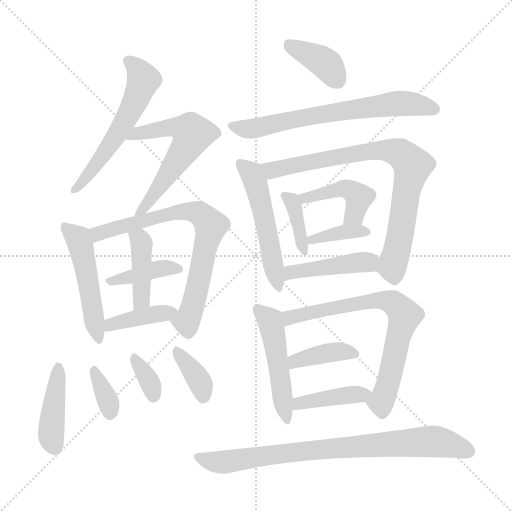
t = 0.00 s
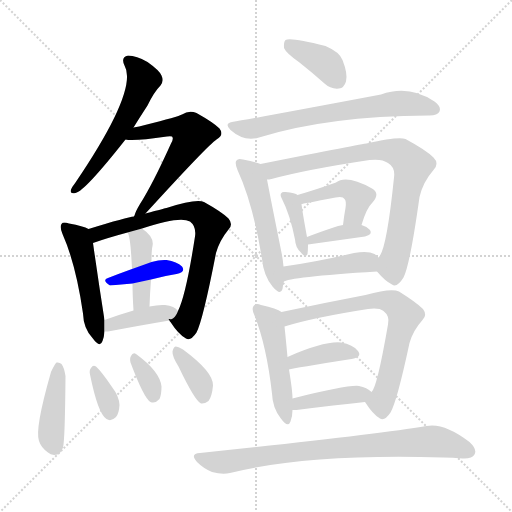
t = 3.13 s
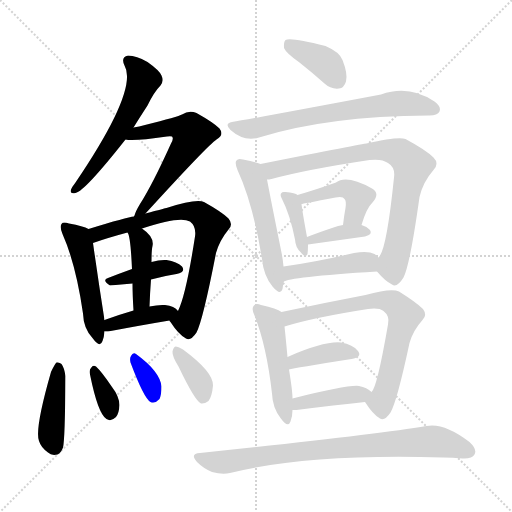
t = 6.25 s
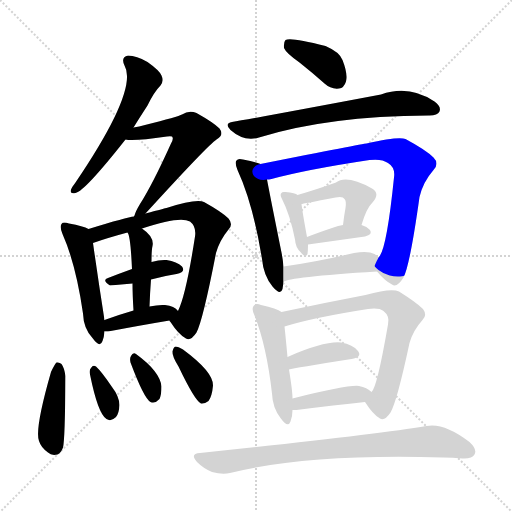
t = 9.38 s
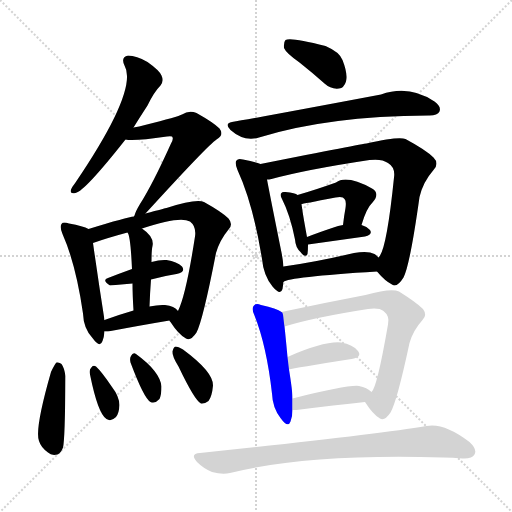
t = 12.51 s
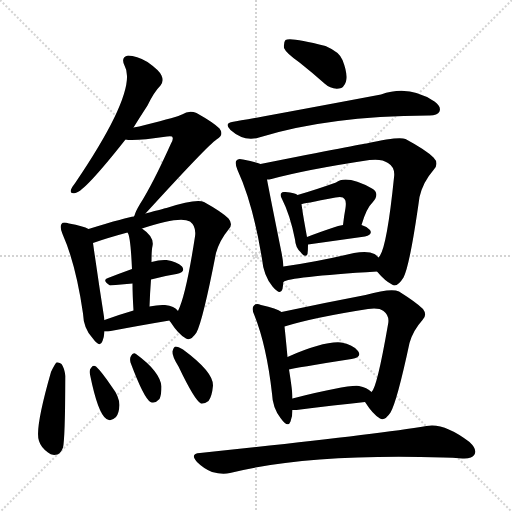
t = 15.63 s

The animated SVG that drew these frames (rendered in a browser with its animation timeline set to each time). Animation: 24 CSS @keyframes rules; one cycle of 15.63 s.

<svg version="1.1" viewBox="0 0 1024 1024" xmlns="http://www.w3.org/2000/svg">
  <g stroke="lightgray" stroke-dasharray="1,1" stroke-width="1" transform="scale(4, 4)">
    <line x1="0" y1="0" x2="256" y2="256"></line>
    <line x1="256" y1="0" x2="0" y2="256"></line>
    <line x1="128" y1="0" x2="128" y2="256"></line>
    <line x1="0" y1="128" x2="256" y2="128"></line>
  </g>
<g transform="scale(1, -1) translate(0, -900)">
   <style type="text/css">
    @keyframes keyframes0 {
      from {
       stroke: blue;
       stroke-dashoffset: 563;
       stroke-width: 128;
       }
       65% {
       animation-timing-function: step-end;
       stroke: blue;
       stroke-dashoffset: 0;
       stroke-width: 128;
       }
       to {
       stroke: black;
       stroke-width: 1024;
       }
       }
       #make-me-a-hanzi-animation-0 {
         animation: keyframes0 0.708171s both;
         animation-delay: 0.000000s;
         animation-timing-function: linear;
       }
    @keyframes keyframes1 {
      from {
       stroke: blue;
       stroke-dashoffset: 586;
       stroke-width: 128;
       }
       66% {
       animation-timing-function: step-end;
       stroke: blue;
       stroke-dashoffset: 0;
       stroke-width: 128;
       }
       to {
       stroke: black;
       stroke-width: 1024;
       }
       }
       #make-me-a-hanzi-animation-1 {
         animation: keyframes1 0.726888s both;
         animation-delay: 0.708171s;
         animation-timing-function: linear;
       }
    @keyframes keyframes2 {
      from {
       stroke: blue;
       stroke-dashoffset: 495;
       stroke-width: 128;
       }
       62% {
       animation-timing-function: step-end;
       stroke: blue;
       stroke-dashoffset: 0;
       stroke-width: 128;
       }
       to {
       stroke: black;
       stroke-width: 1024;
       }
       }
       #make-me-a-hanzi-animation-2 {
         animation: keyframes2 0.652832s both;
         animation-delay: 1.435059s;
         animation-timing-function: linear;
       }
    @keyframes keyframes3 {
      from {
       stroke: blue;
       stroke-dashoffset: 735;
       stroke-width: 128;
       }
       71% {
       animation-timing-function: step-end;
       stroke: blue;
       stroke-dashoffset: 0;
       stroke-width: 128;
       }
       to {
       stroke: black;
       stroke-width: 1024;
       }
       }
       #make-me-a-hanzi-animation-3 {
         animation: keyframes3 0.848145s both;
         animation-delay: 2.087891s;
         animation-timing-function: linear;
       }
    @keyframes keyframes4 {
      from {
       stroke: blue;
       stroke-dashoffset: 390;
       stroke-width: 128;
       }
       56% {
       animation-timing-function: step-end;
       stroke: blue;
       stroke-dashoffset: 0;
       stroke-width: 128;
       }
       to {
       stroke: black;
       stroke-width: 1024;
       }
       }
       #make-me-a-hanzi-animation-4 {
         animation: keyframes4 0.567383s both;
         animation-delay: 2.936035s;
         animation-timing-function: linear;
       }
    @keyframes keyframes5 {
      from {
       stroke: blue;
       stroke-dashoffset: 417;
       stroke-width: 128;
       }
       58% {
       animation-timing-function: step-end;
       stroke: blue;
       stroke-dashoffset: 0;
       stroke-width: 128;
       }
       to {
       stroke: black;
       stroke-width: 1024;
       }
       }
       #make-me-a-hanzi-animation-5 {
         animation: keyframes5 0.589355s both;
         animation-delay: 3.503418s;
         animation-timing-function: linear;
       }
    @keyframes keyframes6 {
      from {
       stroke: blue;
       stroke-dashoffset: 395;
       stroke-width: 128;
       }
       56% {
       animation-timing-function: step-end;
       stroke: blue;
       stroke-dashoffset: 0;
       stroke-width: 128;
       }
       to {
       stroke: black;
       stroke-width: 1024;
       }
       }
       #make-me-a-hanzi-animation-6 {
         animation: keyframes6 0.571452s both;
         animation-delay: 4.092773s;
         animation-timing-function: linear;
       }
    @keyframes keyframes7 {
      from {
       stroke: blue;
       stroke-dashoffset: 421;
       stroke-width: 128;
       }
       58% {
       animation-timing-function: step-end;
       stroke: blue;
       stroke-dashoffset: 0;
       stroke-width: 128;
       }
       to {
       stroke: black;
       stroke-width: 1024;
       }
       }
       #make-me-a-hanzi-animation-7 {
         animation: keyframes7 0.592611s both;
         animation-delay: 4.664225s;
         animation-timing-function: linear;
       }
    @keyframes keyframes8 {
      from {
       stroke: blue;
       stroke-dashoffset: 346;
       stroke-width: 128;
       }
       53% {
       animation-timing-function: step-end;
       stroke: blue;
       stroke-dashoffset: 0;
       stroke-width: 128;
       }
       to {
       stroke: black;
       stroke-width: 1024;
       }
       }
       #make-me-a-hanzi-animation-8 {
         animation: keyframes8 0.531576s both;
         animation-delay: 5.256836s;
         animation-timing-function: linear;
       }
    @keyframes keyframes9 {
      from {
       stroke: blue;
       stroke-dashoffset: 339;
       stroke-width: 128;
       }
       52% {
       animation-timing-function: step-end;
       stroke: blue;
       stroke-dashoffset: 0;
       stroke-width: 128;
       }
       to {
       stroke: black;
       stroke-width: 1024;
       }
       }
       #make-me-a-hanzi-animation-9 {
         animation: keyframes9 0.525879s both;
         animation-delay: 5.788411s;
         animation-timing-function: linear;
       }
    @keyframes keyframes10 {
      from {
       stroke: blue;
       stroke-dashoffset: 368;
       stroke-width: 128;
       }
       55% {
       animation-timing-function: step-end;
       stroke: blue;
       stroke-dashoffset: 0;
       stroke-width: 128;
       }
       to {
       stroke: black;
       stroke-width: 1024;
       }
       }
       #make-me-a-hanzi-animation-10 {
         animation: keyframes10 0.549479s both;
         animation-delay: 6.314290s;
         animation-timing-function: linear;
       }
    @keyframes keyframes11 {
      from {
       stroke: blue;
       stroke-dashoffset: 383;
       stroke-width: 128;
       }
       55% {
       animation-timing-function: step-end;
       stroke: blue;
       stroke-dashoffset: 0;
       stroke-width: 128;
       }
       to {
       stroke: black;
       stroke-width: 1024;
       }
       }
       #make-me-a-hanzi-animation-11 {
         animation: keyframes11 0.561686s both;
         animation-delay: 6.863770s;
         animation-timing-function: linear;
       }
    @keyframes keyframes12 {
      from {
       stroke: blue;
       stroke-dashoffset: 668;
       stroke-width: 128;
       }
       68% {
       animation-timing-function: step-end;
       stroke: blue;
       stroke-dashoffset: 0;
       stroke-width: 128;
       }
       to {
       stroke: black;
       stroke-width: 1024;
       }
       }
       #make-me-a-hanzi-animation-12 {
         animation: keyframes12 0.793620s both;
         animation-delay: 7.425456s;
         animation-timing-function: linear;
       }
    @keyframes keyframes13 {
      from {
       stroke: blue;
       stroke-dashoffset: 520;
       stroke-width: 128;
       }
       63% {
       animation-timing-function: step-end;
       stroke: blue;
       stroke-dashoffset: 0;
       stroke-width: 128;
       }
       to {
       stroke: black;
       stroke-width: 1024;
       }
       }
       #make-me-a-hanzi-animation-13 {
         animation: keyframes13 0.673177s both;
         animation-delay: 8.219076s;
         animation-timing-function: linear;
       }
    @keyframes keyframes14 {
      from {
       stroke: blue;
       stroke-dashoffset: 792;
       stroke-width: 128;
       }
       72% {
       animation-timing-function: step-end;
       stroke: blue;
       stroke-dashoffset: 0;
       stroke-width: 128;
       }
       to {
       stroke: black;
       stroke-width: 1024;
       }
       }
       #make-me-a-hanzi-animation-14 {
         animation: keyframes14 0.894531s both;
         animation-delay: 8.892253s;
         animation-timing-function: linear;
       }
    @keyframes keyframes15 {
      from {
       stroke: blue;
       stroke-dashoffset: 377;
       stroke-width: 128;
       }
       55% {
       animation-timing-function: step-end;
       stroke: blue;
       stroke-dashoffset: 0;
       stroke-width: 128;
       }
       to {
       stroke: black;
       stroke-width: 1024;
       }
       }
       #make-me-a-hanzi-animation-15 {
         animation: keyframes15 0.556803s both;
         animation-delay: 9.786784s;
         animation-timing-function: linear;
       }
    @keyframes keyframes16 {
      from {
       stroke: blue;
       stroke-dashoffset: 440;
       stroke-width: 128;
       }
       59% {
       animation-timing-function: step-end;
       stroke: blue;
       stroke-dashoffset: 0;
       stroke-width: 128;
       }
       to {
       stroke: black;
       stroke-width: 1024;
       }
       }
       #make-me-a-hanzi-animation-16 {
         animation: keyframes16 0.608073s both;
         animation-delay: 10.343587s;
         animation-timing-function: linear;
       }
    @keyframes keyframes17 {
      from {
       stroke: blue;
       stroke-dashoffset: 368;
       stroke-width: 128;
       }
       55% {
       animation-timing-function: step-end;
       stroke: blue;
       stroke-dashoffset: 0;
       stroke-width: 128;
       }
       to {
       stroke: black;
       stroke-width: 1024;
       }
       }
       #make-me-a-hanzi-animation-17 {
         animation: keyframes17 0.549479s both;
         animation-delay: 10.951660s;
         animation-timing-function: linear;
       }
    @keyframes keyframes18 {
      from {
       stroke: blue;
       stroke-dashoffset: 436;
       stroke-width: 128;
       }
       59% {
       animation-timing-function: step-end;
       stroke: blue;
       stroke-dashoffset: 0;
       stroke-width: 128;
       }
       to {
       stroke: black;
       stroke-width: 1024;
       }
       }
       #make-me-a-hanzi-animation-18 {
         animation: keyframes18 0.604818s both;
         animation-delay: 11.501139s;
         animation-timing-function: linear;
       }
    @keyframes keyframes19 {
      from {
       stroke: blue;
       stroke-dashoffset: 488;
       stroke-width: 128;
       }
       61% {
       animation-timing-function: step-end;
       stroke: blue;
       stroke-dashoffset: 0;
       stroke-width: 128;
       }
       to {
       stroke: black;
       stroke-width: 1024;
       }
       }
       #make-me-a-hanzi-animation-19 {
         animation: keyframes19 0.647135s both;
         animation-delay: 12.105957s;
         animation-timing-function: linear;
       }
    @keyframes keyframes20 {
      from {
       stroke: blue;
       stroke-dashoffset: 709;
       stroke-width: 128;
       }
       70% {
       animation-timing-function: step-end;
       stroke: blue;
       stroke-dashoffset: 0;
       stroke-width: 128;
       }
       to {
       stroke: black;
       stroke-width: 1024;
       }
       }
       #make-me-a-hanzi-animation-20 {
         animation: keyframes20 0.826986s both;
         animation-delay: 12.753092s;
         animation-timing-function: linear;
       }
    @keyframes keyframes21 {
      from {
       stroke: blue;
       stroke-dashoffset: 391;
       stroke-width: 128;
       }
       56% {
       animation-timing-function: step-end;
       stroke: blue;
       stroke-dashoffset: 0;
       stroke-width: 128;
       }
       to {
       stroke: black;
       stroke-width: 1024;
       }
       }
       #make-me-a-hanzi-animation-21 {
         animation: keyframes21 0.568197s both;
         animation-delay: 13.580078s;
         animation-timing-function: linear;
       }
    @keyframes keyframes22 {
      from {
       stroke: blue;
       stroke-dashoffset: 405;
       stroke-width: 128;
       }
       57% {
       animation-timing-function: step-end;
       stroke: blue;
       stroke-dashoffset: 0;
       stroke-width: 128;
       }
       to {
       stroke: black;
       stroke-width: 1024;
       }
       }
       #make-me-a-hanzi-animation-22 {
         animation: keyframes22 0.579590s both;
         animation-delay: 14.148275s;
         animation-timing-function: linear;
       }
    @keyframes keyframes23 {
      from {
       stroke: blue;
       stroke-dashoffset: 803;
       stroke-width: 128;
       }
       72% {
       animation-timing-function: step-end;
       stroke: blue;
       stroke-dashoffset: 0;
       stroke-width: 128;
       }
       to {
       stroke: black;
       stroke-width: 1024;
       }
       }
       #make-me-a-hanzi-animation-23 {
         animation: keyframes23 0.903483s both;
         animation-delay: 14.727865s;
         animation-timing-function: linear;
       }
</style>
<path d="M 267.0 645.0 Q 280.0 666.0 295.0 689.0 Q 308.0 716.0 321.0 729.0 Q 328.0 738.0 323.0 749.0 Q 319.0 759.0 295.0 776.0 Q 273.0 789.0 256.0 789.0 Q 241.0 786.0 249.0 769.0 Q 277.0 721.0 151.0 535.0 Q 144.0 526.0 142.0 521.0 Q 139.0 511.0 151.0 514.0 Q 169.0 517.0 251.0 621.0 L 267.0 645.0 Z" fill="lightgray"></path> 
<path d="M 291.0 473.0 Q 417.0 611.0 433.0 621.0 Q 449.0 630.0 439.0 643.0 Q 427.0 655.0 393.0 674.0 Q 378.0 680.0 364.0 671.0 Q 357.0 667.0 290.0 650.0 Q 278.0 647.0 267.0 645.0 C 238.0 639.0 221.0 624.0 251.0 621.0 Q 266.0 617.0 334.0 627.0 Q 341.0 628.0 344.0 627.0 Q 348.0 623.0 342.0 613.0 Q 305.0 531.0 280.0 492.0 Q 271.0 477.0 269.0 469.0 Q 268.0 468.0 268.0 467.0 C 257.0 439.0 271.0 451.0 291.0 473.0 Z" fill="lightgray"></path> 
<path d="M 177.0 442.0 Q 167.0 448.0 138.0 453.0 Q 126.0 457.0 123.0 452.0 Q 119.0 446.0 125.0 432.0 Q 152.0 371.0 166.0 273.0 Q 167.0 243.0 185.0 224.0 Q 200.0 203.0 205.0 218.0 Q 208.0 225.0 209.0 237.0 L 209.0 260.0 Q 197.0 336.0 186.0 414.0 C 182.0 440.0 182.0 440.0 177.0 442.0 Z" fill="lightgray"></path> 
<path d="M 339.0 259.0 Q 339.0 258.0 341.0 256.0 Q 357.0 231.0 372.0 223.0 Q 381.0 217.0 393.0 235.0 Q 406.0 260.0 432.0 394.0 Q 439.0 419.0 457.0 441.0 Q 467.0 451.0 457.0 463.0 Q 444.0 476.0 408.0 496.0 Q 392.0 503.0 333.0 484.0 Q 332.0 484.0 291.0 473.0 L 268.0 467.0 Q 255.0 466.0 177.0 442.0 C 148.0 433.0 158.0 404.0 186.0 414.0 Q 214.0 424.0 255.0 435.0 L 284.0 443.0 Q 359.0 468.0 380.0 457.0 Q 393.0 447.0 390.0 427.0 Q 372.0 310.0 356.0 278.0 C 345.0 250.0 333.0 268.0 339.0 259.0 Z" fill="lightgray"></path> 
<path d="M 302.0 341.0 Q 327.0 348.0 353.0 352.0 Q 372.0 356.0 364.0 367.0 Q 354.0 377.0 333.0 380.0 Q 320.0 381.0 303.0 376.0 L 264.0 362.0 Q 239.0 353.0 216.0 344.0 Q 203.0 340.0 220.0 329.0 L 265.0 333.0 L 302.0 341.0 Z" fill="lightgray"></path> 
<path d="M 299.0 287.0 Q 300.0 315.0 302.0 341.0 L 303.0 376.0 Q 303.0 400.0 305.0 408.0 Q 309.0 426.0 284.0 443.0 C 260.0 461.0 242.0 462.0 255.0 435.0 Q 261.0 429.0 264.0 362.0 L 265.0 333.0 Q 265.0 311.0 267.0 279.0 C 269.0 249.0 298.0 257.0 299.0 287.0 Z" fill="lightgray"></path> 
<path d="M 209.0 237.0 Q 212.0 237.0 216.0 237.0 Q 285.0 250.0 339.0 259.0 C 369.0 264.0 369.0 264.0 356.0 278.0 Q 349.0 288.0 330.0 290.0 Q 317.0 291.0 299.0 287.0 L 267.0 279.0 Q 236.0 270.0 209.0 260.0 C 181.0 250.0 179.0 237.0 209.0 237.0 Z" fill="lightgray"></path> 
<path d="M 102.0 156.0 Q 69.0 41.0 78.0 18.0 Q 82.0 5.0 96.0 -5.0 Q 103.0 -12.0 115.0 -9.0 Q 122.0 -6.0 126.0 5.0 Q 130.0 20.0 131.0 148.0 Q 128.0 166.0 123.0 172.0 Q 119.0 176.0 113.0 175.0 Q 109.0 171.0 102.0 156.0 Z" fill="lightgray"></path> 
<path d="M 180.0 151.0 Q 196.0 72.0 213.0 62.0 Q 222.0 56.0 232.0 66.0 Q 238.0 73.0 239.0 90.0 Q 238.0 108.0 224.0 126.0 Q 203.0 157.0 192.0 167.0 Q 186.0 171.0 182.0 164.0 Q 178.0 160.0 180.0 151.0 Z" fill="lightgray"></path> 
<path d="M 261.0 175.0 Q 288.0 103.0 301.0 96.0 Q 310.0 92.0 319.0 102.0 Q 323.0 111.0 323.0 127.0 Q 320.0 157.0 272.0 192.0 Q 266.0 196.0 262.0 188.0 Q 259.0 184.0 261.0 175.0 Z" fill="lightgray"></path> 
<path d="M 357.0 167.0 Q 390.0 98.0 402.0 93.0 Q 409.0 92.0 417.0 98.0 Q 424.0 107.0 426.0 129.0 Q 427.0 156.0 366.0 201.0 Q 356.0 207.0 351.0 207.0 Q 347.0 206.0 345.0 197.0 Q 344.0 188.0 357.0 167.0 Z" fill="lightgray"></path> 
<path d="M 599.0 775.0 Q 623.0 756.0 649.0 733.0 Q 662.0 721.0 678.0 723.0 Q 688.0 724.0 692.0 737.0 Q 696.0 752.0 685.0 780.0 Q 679.0 796.0 651.0 808.0 Q 581.0 826.0 571.0 820.0 Q 567.0 816.0 568.0 804.0 Q 572.0 794.0 599.0 775.0 Z" fill="lightgray"></path> 
<path d="M 464.0 656.0 Q 448.0 653.0 461.0 640.0 Q 488.0 616.0 518.0 625.0 Q 656.0 668.0 857.0 669.0 L 859.0 669.0 Q 875.0 669.0 879.0 677.0 Q 883.0 687.0 869.0 697.0 Q 818.0 731.0 762.0 711.0 Q 507.0 663.0 464.0 656.0 Z" fill="lightgray"></path> 
<path d="M 521.0 572.0 Q 511.0 576.0 486.0 581.0 Q 476.0 584.0 473.0 579.0 Q 469.0 575.0 475.0 560.0 Q 506.0 493.0 524.0 382.0 Q 527.0 349.0 545.0 327.0 Q 561.0 308.0 565.0 322.0 L 567.0 336.0 L 567.0 367.0 Q 566.0 380.0 563.0 395.0 Q 541.0 504.0 534.0 541.0 C 529.0 569.0 529.0 569.0 521.0 572.0 Z" fill="lightgray"></path> 
<path d="M 754.0 357.0 Q 770.0 338.0 784.0 331.0 Q 794.0 324.0 807.0 345.0 Q 820.0 370.0 839.0 506.0 Q 846.0 536.0 867.0 560.0 Q 879.0 573.0 867.0 585.0 Q 852.0 600.0 811.0 622.0 Q 798.0 628.0 733.0 613.0 Q 727.0 613.0 521.0 572.0 C 492.0 566.0 505.0 535.0 534.0 541.0 Q 538.0 541.0 543.0 542.0 Q 613.0 561.0 739.0 580.0 Q 764.0 583.0 776.0 574.0 Q 791.0 565.0 788.0 545.0 Q 773.0 398.0 757.0 385.0 C 747.0 365.0 747.0 365.0 754.0 357.0 Z" fill="lightgray"></path> 
<path d="M 595.0 510.0 Q 591.0 514.0 571.0 516.0 Q 564.0 517.0 563.0 514.0 Q 559.0 511.0 564.0 502.0 Q 580.0 471.0 590.0 421.0 Q 591.0 405.0 601.0 396.0 Q 611.0 383.0 615.0 392.0 Q 616.0 399.0 616.0 411.0 L 614.0 426.0 Q 605.0 475.0 603.0 492.0 C 601.0 506.0 601.0 506.0 595.0 510.0 Z" fill="lightgray"></path> 
<path d="M 723.0 450.0 Q 733.0 484.0 745.0 495.0 Q 761.0 513.0 744.0 523.0 Q 693.0 551.0 672.0 535.0 Q 630.0 520.0 595.0 510.0 C 566.0 502.0 573.0 487.0 603.0 492.0 Q 604.0 492.0 671.0 505.0 Q 686.0 508.0 689.0 502.0 Q 693.0 499.0 691.0 484.0 Q 688.0 468.0 686.0 450.0 C 683.0 420.0 714.0 421.0 723.0 450.0 Z" fill="lightgray"></path> 
<path d="M 616.0 411.0 L 730.0 427.0 Q 746.0 431.0 740.0 440.0 Q 734.0 447.0 723.0 450.0 L 686.0 450.0 Q 676.0 449.0 667.0 445.0 Q 637.0 435.0 614.0 426.0 C 586.0 415.0 586.0 407.0 616.0 411.0 Z" fill="lightgray"></path> 
<path d="M 567.0 336.0 Q 576.0 346.0 754.0 357.0 C 783.0 359.0 778.0 364.0 757.0 385.0 Q 754.0 389.0 749.0 392.0 Q 736.0 399.0 708.0 394.0 Q 632.0 376.0 567.0 367.0 C 537.0 363.0 540.0 323.0 567.0 336.0 Z" fill="lightgray"></path> 
<path d="M 563.0 276.0 Q 554.0 283.0 522.0 290.0 Q 512.0 294.0 508.0 289.0 Q 502.0 283.0 509.0 269.0 Q 533.0 209.0 544.0 113.0 Q 545.0 85.0 561.0 64.0 Q 576.0 43.0 581.0 57.0 Q 585.0 67.0 585.0 80.0 L 585.0 103.0 Q 585.0 118.0 578.0 161.0 L 575.0 186.0 Q 571.0 229.0 569.0 247.0 C 566.0 274.0 566.0 274.0 563.0 276.0 Z" fill="lightgray"></path> 
<path d="M 730.0 96.0 Q 746.0 71.0 760.0 63.0 Q 769.0 57.0 781.0 75.0 Q 794.0 97.0 819.0 214.0 Q 826.0 239.0 845.0 260.0 Q 855.0 270.0 846.0 282.0 Q 833.0 295.0 798.0 317.0 Q 782.0 324.0 731.0 310.0 Q 647.0 294.0 563.0 276.0 C 534.0 270.0 540.0 239.0 569.0 247.0 Q 627.0 265.0 736.0 282.0 Q 758.0 285.0 767.0 278.0 Q 780.0 268.0 776.0 251.0 Q 754.0 124.0 743.0 116.0 C 732.0 94.0 728.0 98.0 730.0 96.0 Z" fill="lightgray"></path> 
<path d="M 578.0 161.0 Q 588.0 164.0 703.0 182.0 Q 725.0 186.0 716.0 198.0 Q 706.0 211.0 682.0 215.0 Q 648.0 218.0 575.0 186.0 C 547.0 174.0 549.0 154.0 578.0 161.0 Z" fill="lightgray"></path> 
<path d="M 585.0 80.0 Q 588.0 80.0 593.0 80.0 Q 671.0 90.0 730.0 96.0 C 760.0 99.0 762.0 99.0 743.0 116.0 Q 734.0 125.0 718.0 128.0 Q 697.0 131.0 585.0 103.0 C 556.0 96.0 555.0 80.0 585.0 80.0 Z" fill="lightgray"></path> 
<path d="M 400.0 -6.0 Q 379.0 -7.0 394.0 -24.0 Q 407.0 -37.0 424.0 -44.0 Q 445.0 -50.0 460.0 -46.0 Q 616.0 -7.0 886.0 -15.0 Q 905.0 -15.0 925.0 -17.0 Q 944.0 -18.0 949.0 -9.0 Q 955.0 1.0 939.0 16.0 Q 888.0 55.0 853.0 48.0 Q 745.0 30.0 400.0 -6.0 Z" fill="lightgray"></path> 
      <clipPath id="make-me-a-hanzi-clip-0">
      <path d="M 267.0 645.0 Q 280.0 666.0 295.0 689.0 Q 308.0 716.0 321.0 729.0 Q 328.0 738.0 323.0 749.0 Q 319.0 759.0 295.0 776.0 Q 273.0 789.0 256.0 789.0 Q 241.0 786.0 249.0 769.0 Q 277.0 721.0 151.0 535.0 Q 144.0 526.0 142.0 521.0 Q 139.0 511.0 151.0 514.0 Q 169.0 517.0 251.0 621.0 L 267.0 645.0 Z" fill="lightgray"></path>
      </clipPath>
      <path clip-path="url(#make-me-a-hanzi-clip-0)" d="M 257.0 777.0 L 284.0 748.0 L 276.0 710.0 L 229.0 622.0 L 149.0 521.0 " fill="none" id="make-me-a-hanzi-animation-0" stroke-dasharray="435 870" stroke-linecap="round"></path>

      <clipPath id="make-me-a-hanzi-clip-1">
      <path d="M 291.0 473.0 Q 417.0 611.0 433.0 621.0 Q 449.0 630.0 439.0 643.0 Q 427.0 655.0 393.0 674.0 Q 378.0 680.0 364.0 671.0 Q 357.0 667.0 290.0 650.0 Q 278.0 647.0 267.0 645.0 C 238.0 639.0 221.0 624.0 251.0 621.0 Q 266.0 617.0 334.0 627.0 Q 341.0 628.0 344.0 627.0 Q 348.0 623.0 342.0 613.0 Q 305.0 531.0 280.0 492.0 Q 271.0 477.0 269.0 469.0 Q 268.0 468.0 268.0 467.0 C 257.0 439.0 271.0 451.0 291.0 473.0 Z" fill="lightgray"></path>
      </clipPath>
      <path clip-path="url(#make-me-a-hanzi-clip-1)" d="M 255.0 627.0 L 346.0 646.0 L 361.0 645.0 L 384.0 632.0 L 295.0 488.0 L 274.0 473.0 " fill="none" id="make-me-a-hanzi-animation-1" stroke-dasharray="458 916" stroke-linecap="round"></path>

      <clipPath id="make-me-a-hanzi-clip-2">
      <path d="M 177.0 442.0 Q 167.0 448.0 138.0 453.0 Q 126.0 457.0 123.0 452.0 Q 119.0 446.0 125.0 432.0 Q 152.0 371.0 166.0 273.0 Q 167.0 243.0 185.0 224.0 Q 200.0 203.0 205.0 218.0 Q 208.0 225.0 209.0 237.0 L 209.0 260.0 Q 197.0 336.0 186.0 414.0 C 182.0 440.0 182.0 440.0 177.0 442.0 Z" fill="lightgray"></path>
      </clipPath>
      <path clip-path="url(#make-me-a-hanzi-clip-2)" d="M 131.0 446.0 L 156.0 423.0 L 163.0 403.0 L 195.0 222.0 " fill="none" id="make-me-a-hanzi-animation-2" stroke-dasharray="367 734" stroke-linecap="round"></path>

      <clipPath id="make-me-a-hanzi-clip-3">
      <path d="M 339.0 259.0 Q 339.0 258.0 341.0 256.0 Q 357.0 231.0 372.0 223.0 Q 381.0 217.0 393.0 235.0 Q 406.0 260.0 432.0 394.0 Q 439.0 419.0 457.0 441.0 Q 467.0 451.0 457.0 463.0 Q 444.0 476.0 408.0 496.0 Q 392.0 503.0 333.0 484.0 Q 332.0 484.0 291.0 473.0 L 268.0 467.0 Q 255.0 466.0 177.0 442.0 C 148.0 433.0 158.0 404.0 186.0 414.0 Q 214.0 424.0 255.0 435.0 L 284.0 443.0 Q 359.0 468.0 380.0 457.0 Q 393.0 447.0 390.0 427.0 Q 372.0 310.0 356.0 278.0 C 345.0 250.0 333.0 268.0 339.0 259.0 Z" fill="lightgray"></path>
      </clipPath>
      <path clip-path="url(#make-me-a-hanzi-clip-3)" d="M 190.0 423.0 L 215.0 440.0 L 347.0 476.0 L 395.0 475.0 L 416.0 458.0 L 422.0 449.0 L 383.0 280.0 L 373.0 257.0 L 346.0 261.0 " fill="none" id="make-me-a-hanzi-animation-3" stroke-dasharray="607 1214" stroke-linecap="round"></path>

      <clipPath id="make-me-a-hanzi-clip-4">
      <path d="M 302.0 341.0 Q 327.0 348.0 353.0 352.0 Q 372.0 356.0 364.0 367.0 Q 354.0 377.0 333.0 380.0 Q 320.0 381.0 303.0 376.0 L 264.0 362.0 Q 239.0 353.0 216.0 344.0 Q 203.0 340.0 220.0 329.0 L 265.0 333.0 L 302.0 341.0 Z" fill="lightgray"></path>
      </clipPath>
      <path clip-path="url(#make-me-a-hanzi-clip-4)" d="M 225.0 338.0 L 314.0 362.0 L 356.0 361.0 " fill="none" id="make-me-a-hanzi-animation-4" stroke-dasharray="262 524" stroke-linecap="round"></path>

      <clipPath id="make-me-a-hanzi-clip-5">
      <path d="M 299.0 287.0 Q 300.0 315.0 302.0 341.0 L 303.0 376.0 Q 303.0 400.0 305.0 408.0 Q 309.0 426.0 284.0 443.0 C 260.0 461.0 242.0 462.0 255.0 435.0 Q 261.0 429.0 264.0 362.0 L 265.0 333.0 Q 265.0 311.0 267.0 279.0 C 269.0 249.0 298.0 257.0 299.0 287.0 Z" fill="lightgray"></path>
      </clipPath>
      <path clip-path="url(#make-me-a-hanzi-clip-5)" d="M 263.0 436.0 L 283.0 413.0 L 283.0 309.0 L 280.0 295.0 L 271.0 287.0 " fill="none" id="make-me-a-hanzi-animation-5" stroke-dasharray="289 578" stroke-linecap="round"></path>

      <clipPath id="make-me-a-hanzi-clip-6">
      <path d="M 209.0 237.0 Q 212.0 237.0 216.0 237.0 Q 285.0 250.0 339.0 259.0 C 369.0 264.0 369.0 264.0 356.0 278.0 Q 349.0 288.0 330.0 290.0 Q 317.0 291.0 299.0 287.0 L 267.0 279.0 Q 236.0 270.0 209.0 260.0 C 181.0 250.0 179.0 237.0 209.0 237.0 Z" fill="lightgray"></path>
      </clipPath>
      <path clip-path="url(#make-me-a-hanzi-clip-6)" d="M 213.0 243.0 L 264.0 263.0 L 347.0 277.0 " fill="none" id="make-me-a-hanzi-animation-6" stroke-dasharray="267 534" stroke-linecap="round"></path>

      <clipPath id="make-me-a-hanzi-clip-7">
      <path d="M 102.0 156.0 Q 69.0 41.0 78.0 18.0 Q 82.0 5.0 96.0 -5.0 Q 103.0 -12.0 115.0 -9.0 Q 122.0 -6.0 126.0 5.0 Q 130.0 20.0 131.0 148.0 Q 128.0 166.0 123.0 172.0 Q 119.0 176.0 113.0 175.0 Q 109.0 171.0 102.0 156.0 Z" fill="lightgray"></path>
      </clipPath>
      <path clip-path="url(#make-me-a-hanzi-clip-7)" d="M 116.0 168.0 L 102.0 27.0 L 109.0 5.0 " fill="none" id="make-me-a-hanzi-animation-7" stroke-dasharray="293 586" stroke-linecap="round"></path>

      <clipPath id="make-me-a-hanzi-clip-8">
      <path d="M 180.0 151.0 Q 196.0 72.0 213.0 62.0 Q 222.0 56.0 232.0 66.0 Q 238.0 73.0 239.0 90.0 Q 238.0 108.0 224.0 126.0 Q 203.0 157.0 192.0 167.0 Q 186.0 171.0 182.0 164.0 Q 178.0 160.0 180.0 151.0 Z" fill="lightgray"></path>
      </clipPath>
      <path clip-path="url(#make-me-a-hanzi-clip-8)" d="M 189.0 158.0 L 215.0 100.0 L 220.0 74.0 " fill="none" id="make-me-a-hanzi-animation-8" stroke-dasharray="218 436" stroke-linecap="round"></path>

      <clipPath id="make-me-a-hanzi-clip-9">
      <path d="M 261.0 175.0 Q 288.0 103.0 301.0 96.0 Q 310.0 92.0 319.0 102.0 Q 323.0 111.0 323.0 127.0 Q 320.0 157.0 272.0 192.0 Q 266.0 196.0 262.0 188.0 Q 259.0 184.0 261.0 175.0 Z" fill="lightgray"></path>
      </clipPath>
      <path clip-path="url(#make-me-a-hanzi-clip-9)" d="M 271.0 181.0 L 303.0 128.0 L 306.0 107.0 " fill="none" id="make-me-a-hanzi-animation-9" stroke-dasharray="211 422" stroke-linecap="round"></path>

      <clipPath id="make-me-a-hanzi-clip-10">
      <path d="M 357.0 167.0 Q 390.0 98.0 402.0 93.0 Q 409.0 92.0 417.0 98.0 Q 424.0 107.0 426.0 129.0 Q 427.0 156.0 366.0 201.0 Q 356.0 207.0 351.0 207.0 Q 347.0 206.0 345.0 197.0 Q 344.0 188.0 357.0 167.0 Z" fill="lightgray"></path>
      </clipPath>
      <path clip-path="url(#make-me-a-hanzi-clip-10)" d="M 352.0 199.0 L 397.0 141.0 L 407.0 104.0 " fill="none" id="make-me-a-hanzi-animation-10" stroke-dasharray="240 480" stroke-linecap="round"></path>

      <clipPath id="make-me-a-hanzi-clip-11">
      <path d="M 599.0 775.0 Q 623.0 756.0 649.0 733.0 Q 662.0 721.0 678.0 723.0 Q 688.0 724.0 692.0 737.0 Q 696.0 752.0 685.0 780.0 Q 679.0 796.0 651.0 808.0 Q 581.0 826.0 571.0 820.0 Q 567.0 816.0 568.0 804.0 Q 572.0 794.0 599.0 775.0 Z" fill="lightgray"></path>
      </clipPath>
      <path clip-path="url(#make-me-a-hanzi-clip-11)" d="M 575.0 814.0 L 656.0 769.0 L 675.0 740.0 " fill="none" id="make-me-a-hanzi-animation-11" stroke-dasharray="255 510" stroke-linecap="round"></path>

      <clipPath id="make-me-a-hanzi-clip-12">
      <path d="M 464.0 656.0 Q 448.0 653.0 461.0 640.0 Q 488.0 616.0 518.0 625.0 Q 656.0 668.0 857.0 669.0 L 859.0 669.0 Q 875.0 669.0 879.0 677.0 Q 883.0 687.0 869.0 697.0 Q 818.0 731.0 762.0 711.0 Q 507.0 663.0 464.0 656.0 Z" fill="lightgray"></path>
      </clipPath>
      <path clip-path="url(#make-me-a-hanzi-clip-12)" d="M 463.0 648.0 L 507.0 643.0 L 656.0 675.0 L 789.0 693.0 L 826.0 692.0 L 869.0 682.0 " fill="none" id="make-me-a-hanzi-animation-12" stroke-dasharray="540 1080" stroke-linecap="round"></path>

      <clipPath id="make-me-a-hanzi-clip-13">
      <path d="M 521.0 572.0 Q 511.0 576.0 486.0 581.0 Q 476.0 584.0 473.0 579.0 Q 469.0 575.0 475.0 560.0 Q 506.0 493.0 524.0 382.0 Q 527.0 349.0 545.0 327.0 Q 561.0 308.0 565.0 322.0 L 567.0 336.0 L 567.0 367.0 Q 566.0 380.0 563.0 395.0 Q 541.0 504.0 534.0 541.0 C 529.0 569.0 529.0 569.0 521.0 572.0 Z" fill="lightgray"></path>
      </clipPath>
      <path clip-path="url(#make-me-a-hanzi-clip-13)" d="M 480.0 574.0 L 503.0 553.0 L 512.0 533.0 L 555.0 326.0 " fill="none" id="make-me-a-hanzi-animation-13" stroke-dasharray="392 784" stroke-linecap="round"></path>

      <clipPath id="make-me-a-hanzi-clip-14">
      <path d="M 754.0 357.0 Q 770.0 338.0 784.0 331.0 Q 794.0 324.0 807.0 345.0 Q 820.0 370.0 839.0 506.0 Q 846.0 536.0 867.0 560.0 Q 879.0 573.0 867.0 585.0 Q 852.0 600.0 811.0 622.0 Q 798.0 628.0 733.0 613.0 Q 727.0 613.0 521.0 572.0 C 492.0 566.0 505.0 535.0 534.0 541.0 Q 538.0 541.0 543.0 542.0 Q 613.0 561.0 739.0 580.0 Q 764.0 583.0 776.0 574.0 Q 791.0 565.0 788.0 545.0 Q 773.0 398.0 757.0 385.0 C 747.0 365.0 747.0 365.0 754.0 357.0 Z" fill="lightgray"></path>
      </clipPath>
      <path clip-path="url(#make-me-a-hanzi-clip-14)" d="M 536.0 572.0 L 545.0 560.0 L 748.0 600.0 L 787.0 598.0 L 816.0 581.0 L 825.0 569.0 L 814.0 529.0 L 802.0 435.0 L 784.0 367.0 L 789.0 348.0 " fill="none" id="make-me-a-hanzi-animation-14" stroke-dasharray="664 1328" stroke-linecap="round"></path>

      <clipPath id="make-me-a-hanzi-clip-15">
      <path d="M 595.0 510.0 Q 591.0 514.0 571.0 516.0 Q 564.0 517.0 563.0 514.0 Q 559.0 511.0 564.0 502.0 Q 580.0 471.0 590.0 421.0 Q 591.0 405.0 601.0 396.0 Q 611.0 383.0 615.0 392.0 Q 616.0 399.0 616.0 411.0 L 614.0 426.0 Q 605.0 475.0 603.0 492.0 C 601.0 506.0 601.0 506.0 595.0 510.0 Z" fill="lightgray"></path>
      </clipPath>
      <path clip-path="url(#make-me-a-hanzi-clip-15)" d="M 569.0 508.0 L 587.0 490.0 L 609.0 397.0 " fill="none" id="make-me-a-hanzi-animation-15" stroke-dasharray="249 498" stroke-linecap="round"></path>

      <clipPath id="make-me-a-hanzi-clip-16">
      <path d="M 723.0 450.0 Q 733.0 484.0 745.0 495.0 Q 761.0 513.0 744.0 523.0 Q 693.0 551.0 672.0 535.0 Q 630.0 520.0 595.0 510.0 C 566.0 502.0 573.0 487.0 603.0 492.0 Q 604.0 492.0 671.0 505.0 Q 686.0 508.0 689.0 502.0 Q 693.0 499.0 691.0 484.0 Q 688.0 468.0 686.0 450.0 C 683.0 420.0 714.0 421.0 723.0 450.0 Z" fill="lightgray"></path>
      </clipPath>
      <path clip-path="url(#make-me-a-hanzi-clip-16)" d="M 602.0 508.0 L 609.0 503.0 L 684.0 523.0 L 709.0 515.0 L 718.0 506.0 L 712.0 480.0 L 692.0 455.0 " fill="none" id="make-me-a-hanzi-animation-16" stroke-dasharray="312 624" stroke-linecap="round"></path>

      <clipPath id="make-me-a-hanzi-clip-17">
      <path d="M 616.0 411.0 L 730.0 427.0 Q 746.0 431.0 740.0 440.0 Q 734.0 447.0 723.0 450.0 L 686.0 450.0 Q 676.0 449.0 667.0 445.0 Q 637.0 435.0 614.0 426.0 C 586.0 415.0 586.0 407.0 616.0 411.0 Z" fill="lightgray"></path>
      </clipPath>
      <path clip-path="url(#make-me-a-hanzi-clip-17)" d="M 622.0 419.0 L 684.0 435.0 L 732.0 436.0 " fill="none" id="make-me-a-hanzi-animation-17" stroke-dasharray="240 480" stroke-linecap="round"></path>

      <clipPath id="make-me-a-hanzi-clip-18">
      <path d="M 567.0 336.0 Q 576.0 346.0 754.0 357.0 C 783.0 359.0 778.0 364.0 757.0 385.0 Q 754.0 389.0 749.0 392.0 Q 736.0 399.0 708.0 394.0 Q 632.0 376.0 567.0 367.0 C 537.0 363.0 540.0 323.0 567.0 336.0 Z" fill="lightgray"></path>
      </clipPath>
      <path clip-path="url(#make-me-a-hanzi-clip-18)" d="M 570.0 345.0 L 591.0 358.0 L 745.0 379.0 " fill="none" id="make-me-a-hanzi-animation-18" stroke-dasharray="308 616" stroke-linecap="round"></path>

      <clipPath id="make-me-a-hanzi-clip-19">
      <path d="M 563.0 276.0 Q 554.0 283.0 522.0 290.0 Q 512.0 294.0 508.0 289.0 Q 502.0 283.0 509.0 269.0 Q 533.0 209.0 544.0 113.0 Q 545.0 85.0 561.0 64.0 Q 576.0 43.0 581.0 57.0 Q 585.0 67.0 585.0 80.0 L 585.0 103.0 Q 585.0 118.0 578.0 161.0 L 575.0 186.0 Q 571.0 229.0 569.0 247.0 C 566.0 274.0 566.0 274.0 563.0 276.0 Z" fill="lightgray"></path>
      </clipPath>
      <path clip-path="url(#make-me-a-hanzi-clip-19)" d="M 516.0 282.0 L 543.0 249.0 L 572.0 62.0 " fill="none" id="make-me-a-hanzi-animation-19" stroke-dasharray="360 720" stroke-linecap="round"></path>

      <clipPath id="make-me-a-hanzi-clip-20">
      <path d="M 730.0 96.0 Q 746.0 71.0 760.0 63.0 Q 769.0 57.0 781.0 75.0 Q 794.0 97.0 819.0 214.0 Q 826.0 239.0 845.0 260.0 Q 855.0 270.0 846.0 282.0 Q 833.0 295.0 798.0 317.0 Q 782.0 324.0 731.0 310.0 Q 647.0 294.0 563.0 276.0 C 534.0 270.0 540.0 239.0 569.0 247.0 Q 627.0 265.0 736.0 282.0 Q 758.0 285.0 767.0 278.0 Q 780.0 268.0 776.0 251.0 Q 754.0 124.0 743.0 116.0 C 732.0 94.0 728.0 98.0 730.0 96.0 Z" fill="lightgray"></path>
      </clipPath>
      <path clip-path="url(#make-me-a-hanzi-clip-20)" d="M 573.0 255.0 L 582.0 265.0 L 604.0 272.0 L 761.0 300.0 L 788.0 293.0 L 804.0 278.0 L 809.0 269.0 L 772.0 121.0 L 761.0 97.0 L 743.0 94.0 " fill="none" id="make-me-a-hanzi-animation-20" stroke-dasharray="581 1162" stroke-linecap="round"></path>

      <clipPath id="make-me-a-hanzi-clip-21">
      <path d="M 578.0 161.0 Q 588.0 164.0 703.0 182.0 Q 725.0 186.0 716.0 198.0 Q 706.0 211.0 682.0 215.0 Q 648.0 218.0 575.0 186.0 C 547.0 174.0 549.0 154.0 578.0 161.0 Z" fill="lightgray"></path>
      </clipPath>
      <path clip-path="url(#make-me-a-hanzi-clip-21)" d="M 579.0 167.0 L 591.0 179.0 L 627.0 189.0 L 676.0 197.0 L 707.0 192.0 " fill="none" id="make-me-a-hanzi-animation-21" stroke-dasharray="263 526" stroke-linecap="round"></path>

      <clipPath id="make-me-a-hanzi-clip-22">
      <path d="M 585.0 80.0 Q 588.0 80.0 593.0 80.0 Q 671.0 90.0 730.0 96.0 C 760.0 99.0 762.0 99.0 743.0 116.0 Q 734.0 125.0 718.0 128.0 Q 697.0 131.0 585.0 103.0 C 556.0 96.0 555.0 80.0 585.0 80.0 Z" fill="lightgray"></path>
      </clipPath>
      <path clip-path="url(#make-me-a-hanzi-clip-22)" d="M 589.0 86.0 L 622.0 100.0 L 734.0 115.0 " fill="none" id="make-me-a-hanzi-animation-22" stroke-dasharray="277 554" stroke-linecap="round"></path>

      <clipPath id="make-me-a-hanzi-clip-23">
      <path d="M 400.0 -6.0 Q 379.0 -7.0 394.0 -24.0 Q 407.0 -37.0 424.0 -44.0 Q 445.0 -50.0 460.0 -46.0 Q 616.0 -7.0 886.0 -15.0 Q 905.0 -15.0 925.0 -17.0 Q 944.0 -18.0 949.0 -9.0 Q 955.0 1.0 939.0 16.0 Q 888.0 55.0 853.0 48.0 Q 745.0 30.0 400.0 -6.0 Z" fill="lightgray"></path>
      </clipPath>
      <path clip-path="url(#make-me-a-hanzi-clip-23)" d="M 397.0 -15.0 L 445.0 -25.0 L 621.0 0.0 L 854.0 17.0 L 902.0 11.0 L 938.0 -3.0 " fill="none" id="make-me-a-hanzi-animation-23" stroke-dasharray="675 1350" stroke-linecap="round"></path>

</g>
</svg>
